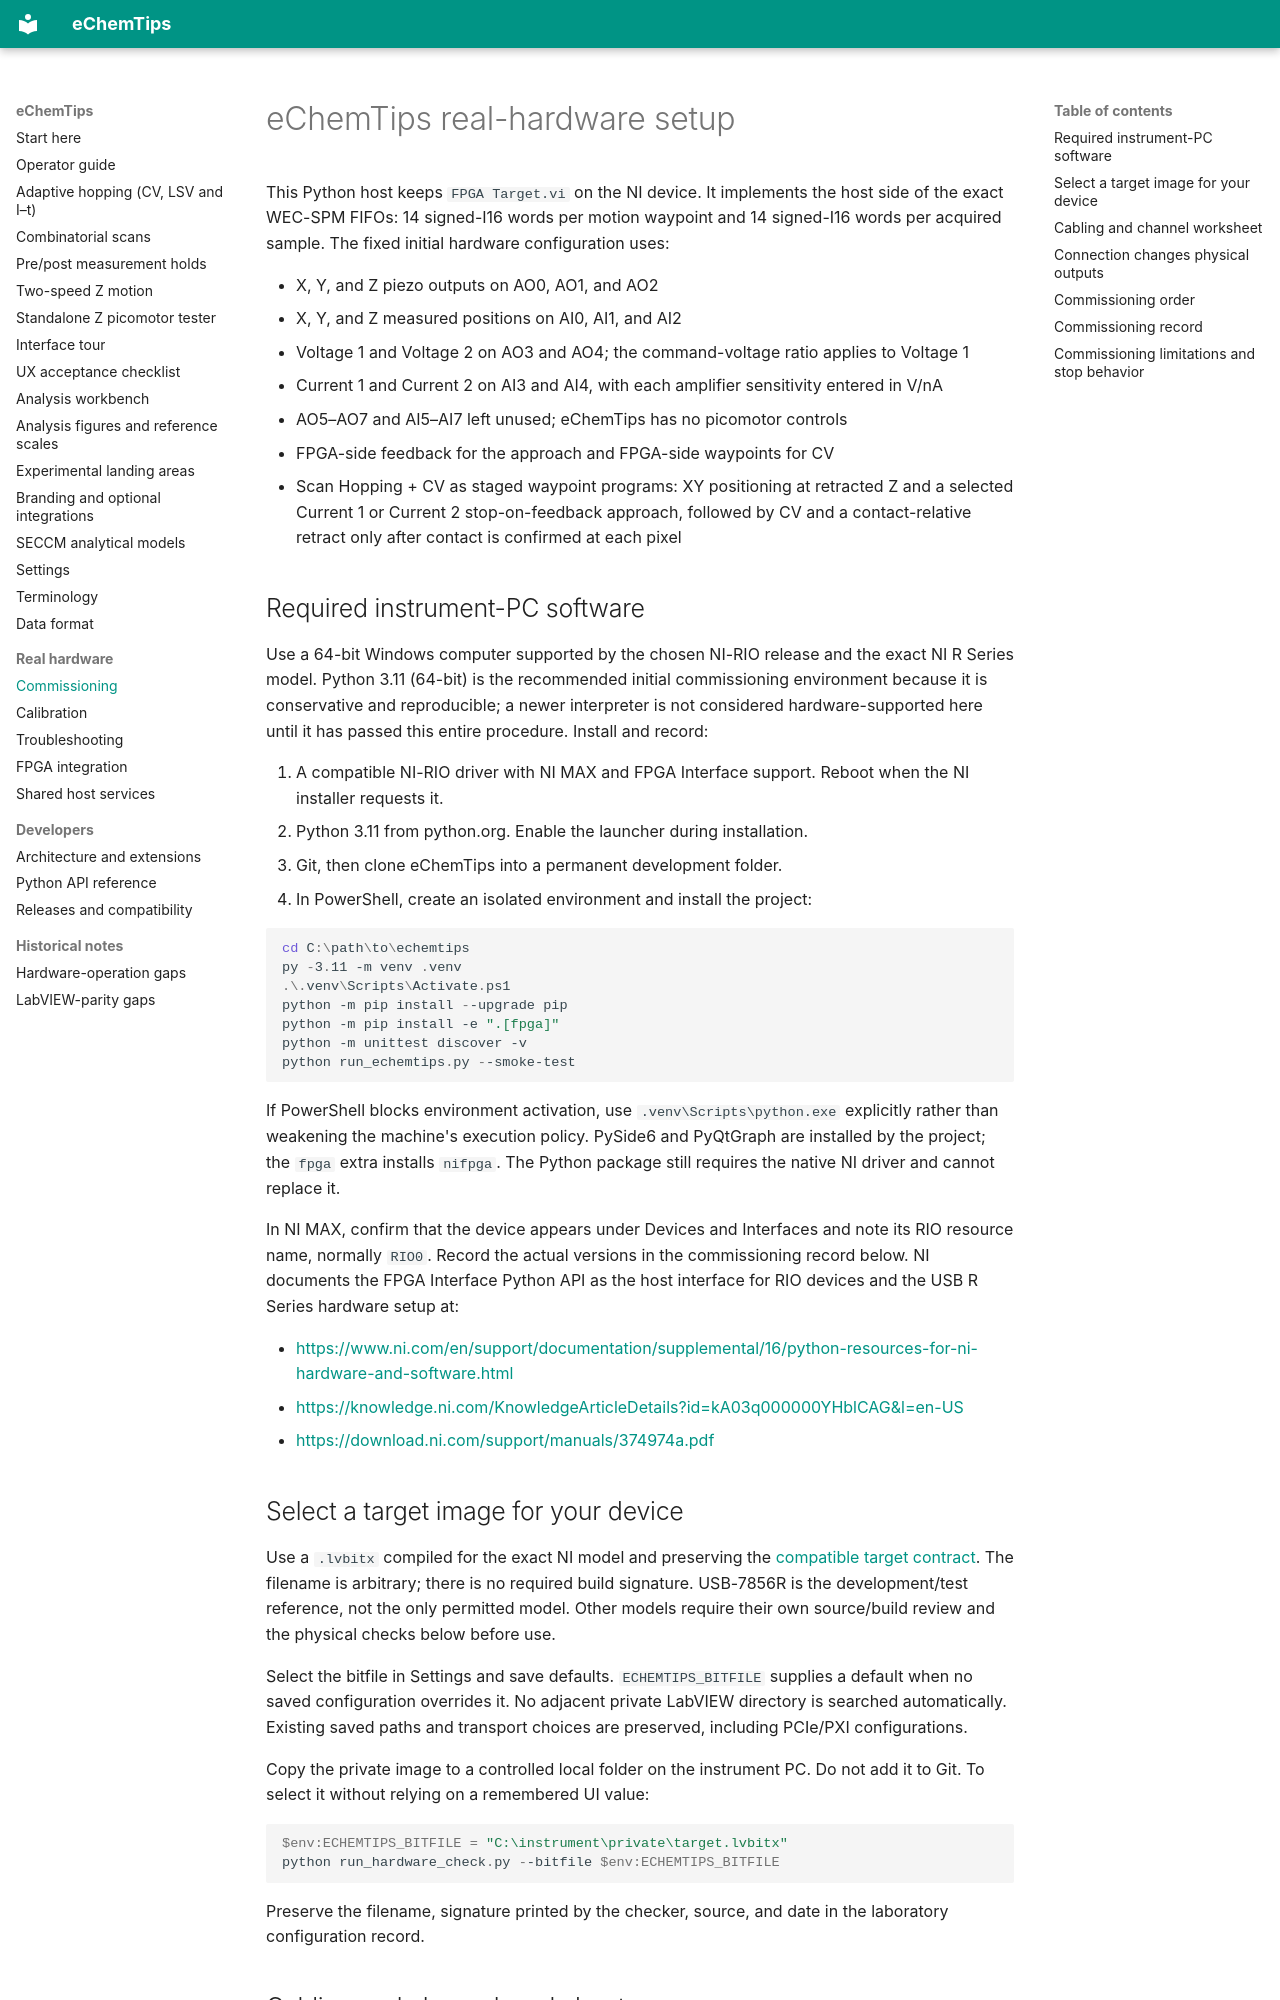

repository: yerga/echemtips · page: REAL_HARDWARE_SETUP/index.html · generator: mkdocs

# eChemTips real-hardware setup

This Python host keeps `FPGA Target.vi` on the NI device. It implements the host side of the exact WEC-SPM FIFOs: 14 signed-I16 words per motion waypoint and 14 signed-I16 words per acquired sample. The fixed initial hardware configuration uses:

- X, Y, and Z piezo outputs on AO0, AO1, and AO2
- X, Y, and Z measured positions on AI0, AI1, and AI2
- Voltage 1 and Voltage 2 on AO3 and AO4; the command-voltage ratio applies to Voltage 1
- Current 1 and Current 2 on AI3 and AI4, with each amplifier sensitivity entered in V/nA
- AO5–AO7 and AI5–AI7 left unused; eChemTips has no picomotor controls
- FPGA-side feedback for the approach and FPGA-side waypoints for CV
- Scan Hopping + CV as staged waypoint programs: XY positioning at retracted Z and a selected Current 1 or Current 2 stop-on-feedback approach, followed by CV and a contact-relative retract only after contact is confirmed at each pixel

## Required instrument-PC software

Use a 64-bit Windows computer supported by the chosen NI-RIO release and the
exact NI R Series model. Python 3.11 (64-bit) is the recommended initial
commissioning environment because it is conservative and reproducible; a
newer interpreter is not considered hardware-supported here until it has
passed this entire procedure. Install and record:

1. A compatible NI-RIO driver with NI MAX and FPGA Interface support. Reboot
   when the NI installer requests it.
2. Python 3.11 from python.org. Enable the launcher during installation.
3. Git, then clone eChemTips into a permanent development folder.
4. In PowerShell, create an isolated environment and install the project:

   ```powershell
   cd C:\path\to\echemtips
   py -3.11 -m venv .venv
   .\.venv\Scripts\Activate.ps1
   python -m pip install --upgrade pip
   python -m pip install -e ".[fpga]"
   python -m unittest discover -v
   python run_echemtips.py --smoke-test
   ```

If PowerShell blocks environment activation, use
`.venv\Scripts\python.exe` explicitly rather than weakening the machine's
execution policy. PySide6 and PyQtGraph are installed by the project; the
`fpga` extra installs `nifpga`. The Python package still requires the native NI
driver and cannot replace it.

In NI MAX, confirm that the device appears under Devices and Interfaces and
note its RIO resource name, normally `RIO0`. Record the actual versions in the
commissioning record below. NI documents the FPGA Interface Python API as the
host interface for RIO devices and the USB R Series hardware setup at:

- <https://www.ni.com/en/support/documentation/supplemental/16/python-resources-for-ni-hardware-and-software.html>
- <https://knowledge.ni.com/KnowledgeArticleDetails?id=kA03q000000YHblCAG&l=en-US>
- <https://download.ni.com/support/manuals/374974a.pdf>

## Select a target image for your device

Use a `.lvbitx` compiled for the exact NI model and preserving the
[compatible target contract](HARDWARE_INTEGRATION.md). The filename is arbitrary;
there is no required build signature. USB-7856R is the development/test
reference, not the only permitted model. Other models require their own
source/build review and the physical checks below before use.

Select the bitfile in Settings and save defaults. `ECHEMTIPS_BITFILE` supplies
a default when no saved configuration overrides it. No adjacent private
LabVIEW directory is searched automatically. Existing saved paths and transport
choices are preserved, including PCIe/PXI configurations.

Copy the private image to a controlled local folder on the instrument PC. Do
not add it to Git. To select it without relying on a remembered UI value:

```powershell
$env:ECHEMTIPS_BITFILE = "C:\instrument\private\target.lvbitx"
python run_hardware_check.py --bitfile $env:ECHEMTIPS_BITFILE
```

Preserve the filename, signature printed by the checker, source, and date in
the laboratory configuration record.
